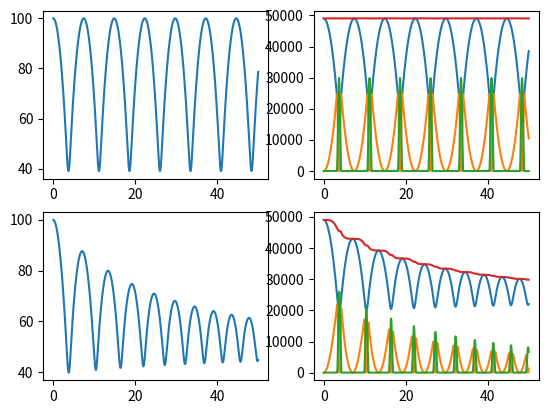

Write the Python code that produced this figure.
import matplotlib.pyplot as plt

class BungeeJumping: 
    def __init__(self, y0, l0, k, m, ro = 1, Cd = 1, A = 1, AirResistance = False):
        self.y0 = y0
        self.l0 = l0
        self.k = k
        self.m = m 
        self.ro = ro 
        self.Cd = Cd
        self.A = A 
        self.AirResistance = AirResistance
        self.y = y0
        self.v = 0 
        self.t = 0 
        self.lista_y = []
        self.lista_t = []

        self.lista_y.append(self.y0)
        self.lista_t.append(self.t)

        self.Ep = self.m * 9.81 * self.y
        self.Ek = 0 
        self.Ee = 0
        self.E = self.Ep + self.Ek + self.Ee

        self.lista_Ep = []
        self.lista_Ek = []
        self.lista_Ee = []
        self.lista_E = []

        self.lista_Ep.append(self.Ep)
        self.lista_Ek.append(self.Ek)
        self.lista_Ee.append(self.Ee)
        self.lista_E.append(self.E)


    def reset(self):
        del self.y0
        del self.l0
        del self.k
        del self.m
        del self.ro
        del self.Cd
        del self.A
        del self.AirResistance
        del self.y
        del self.v
        del self.t
        del self.lista_y
        del self.lista_t
        del self.Ep
        del self.Ek
        del self.Ee
        del self.E
        del self.lista_Ep
        del self.lista_Ek
        del self.lista_Ee
        del self.lista_E


    def povratak_na_pocetak(self):
        y0 = self.y0
        l0 = self.l0
        k = self.k
        m = self.m
        ro = self.ro
        Cd = self.Cd
        A = self.A
        AirResistance = self.AirResistance
        self.reset()

        self.y0 = y0
        self.l0 = l0
        self.k = k
        self.m = m
        self.ro = ro
        self.Cd = Cd
        self.A = A
        self.AirResistance = AirResistance
        self.y = y0
        self.v = 0
        self.t = 0
        self.lista_y = []
        self.lista_t = []
        self.lista_y.append(self.y)
        self.lista_t.append(self.t)
        self.Ep = m * 9.81 * self.y
        self.Ek = 0
        self.Ee = 0
        self.E = self.Ep + self.Ek + self.Ee
        self.lista_Ep = []
        self.lista_Ek = []
        self.lista_Ee = []
        self.lista_E = []
        self.lista_Ep.append(self.Ep)
        self.lista_Ek.append(self.Ek)
        self.lista_Ee.append(self.Ee)
        self.lista_E.append(self.E)


    def elasticna_sila(self):
        razlika = self.y0 - self.y - self.l0
        if razlika > 0:
            F = self.k * razlika
        else:
            F = 0
        return F

    def otpor_zraka(self):
        F = - abs(self.v) * self.v * self.ro * self.Cd * self.A * 0.5
        return F

    def elasticna_energija(self):
        razlika = self.y0 - self.y - self.l0
        if razlika > 0:
            E = 0.5 * self.k * razlika * razlika
        else:
            E = 0
        return E
    
    def __pokreni(self, delta_t):
        a = -9.81 + self.elasticna_sila()/self.m
        self.v = self.v + a * delta_t
        self.y = self.y + self.v * delta_t
        self.t = self.t + delta_t
        self.Ep = self.m * 9.81 * self.y
        self.Ek = 0.5 * self.m * self.v * self.v
        self.Ee = self.elasticna_energija()
        self.E = self.Ep + self.Ek + self.Ee

        self.lista_y.append(self.y)
        self.lista_t.append(self.t)
        self.lista_Ep.append(self.Ep)
        self.lista_Ek.append(self.Ek)
        self.lista_Ee.append(self.Ee)
        self.lista_E.append(self.E)

    
    def __pokreni_sa_otporom_zraka(self, delta_t):
        a = -9.81 + (self.elasticna_sila() + self.otpor_zraka())/self.m
        self.v = self.v + a * delta_t
        self.y = self.y + self.v * delta_t
        self.t = self.t + delta_t
        self.Ep = self.m * 9.81 * self.y
        self.Ek = 0.5 * self.m * self.v * self.v
        self.Ee = self.elasticna_energija()
        self.E = self.Ep + self.Ek + self.Ee
        self.lista_y.append(self.y)
        self.lista_t.append(self.t)
        self.lista_Ep.append(self.Ep)
        self.lista_Ek.append(self.Ek)
        self.lista_Ee.append(self.Ee)
        self.lista_E.append(self.E)


    def pokreni_2(self ,T ,delta_t):
        if self.AirResistance:
            while self.t < T:
                self.__pokreni_sa_otporom_zraka(delta_t)
        else:
            while self.t < T:
                self.__pokreni(delta_t)


p1 = BungeeJumping(100,50,500,50)
p1.pokreni_2(50,0.001)
p2 = BungeeJumping(100,50,500,50,1.22,2,0.1,True)
p2.pokreni_2(50,0.001)

fig, axs = plt.subplots(2, 2)
axs[0, 0].plot(p1.lista_t, p1.lista_y)
axs[0, 1].plot(p1.lista_t, p1.lista_Ep)
axs[0, 1].plot(p1.lista_t, p1.lista_Ek)
axs[0, 1].plot(p1.lista_t, p1.lista_Ee)
axs[0, 1].plot(p1.lista_t, p1.lista_E)
axs[1, 0].plot(p2.lista_t, p2.lista_y)
axs[1, 1].plot(p2.lista_t, p2.lista_Ep)
axs[1, 1].plot(p2.lista_t, p2.lista_Ek)
axs[1, 1].plot(p2.lista_t, p2.lista_Ee)
axs[1, 1].plot(p2.lista_t, p2.lista_E)
plt.show()


         
          